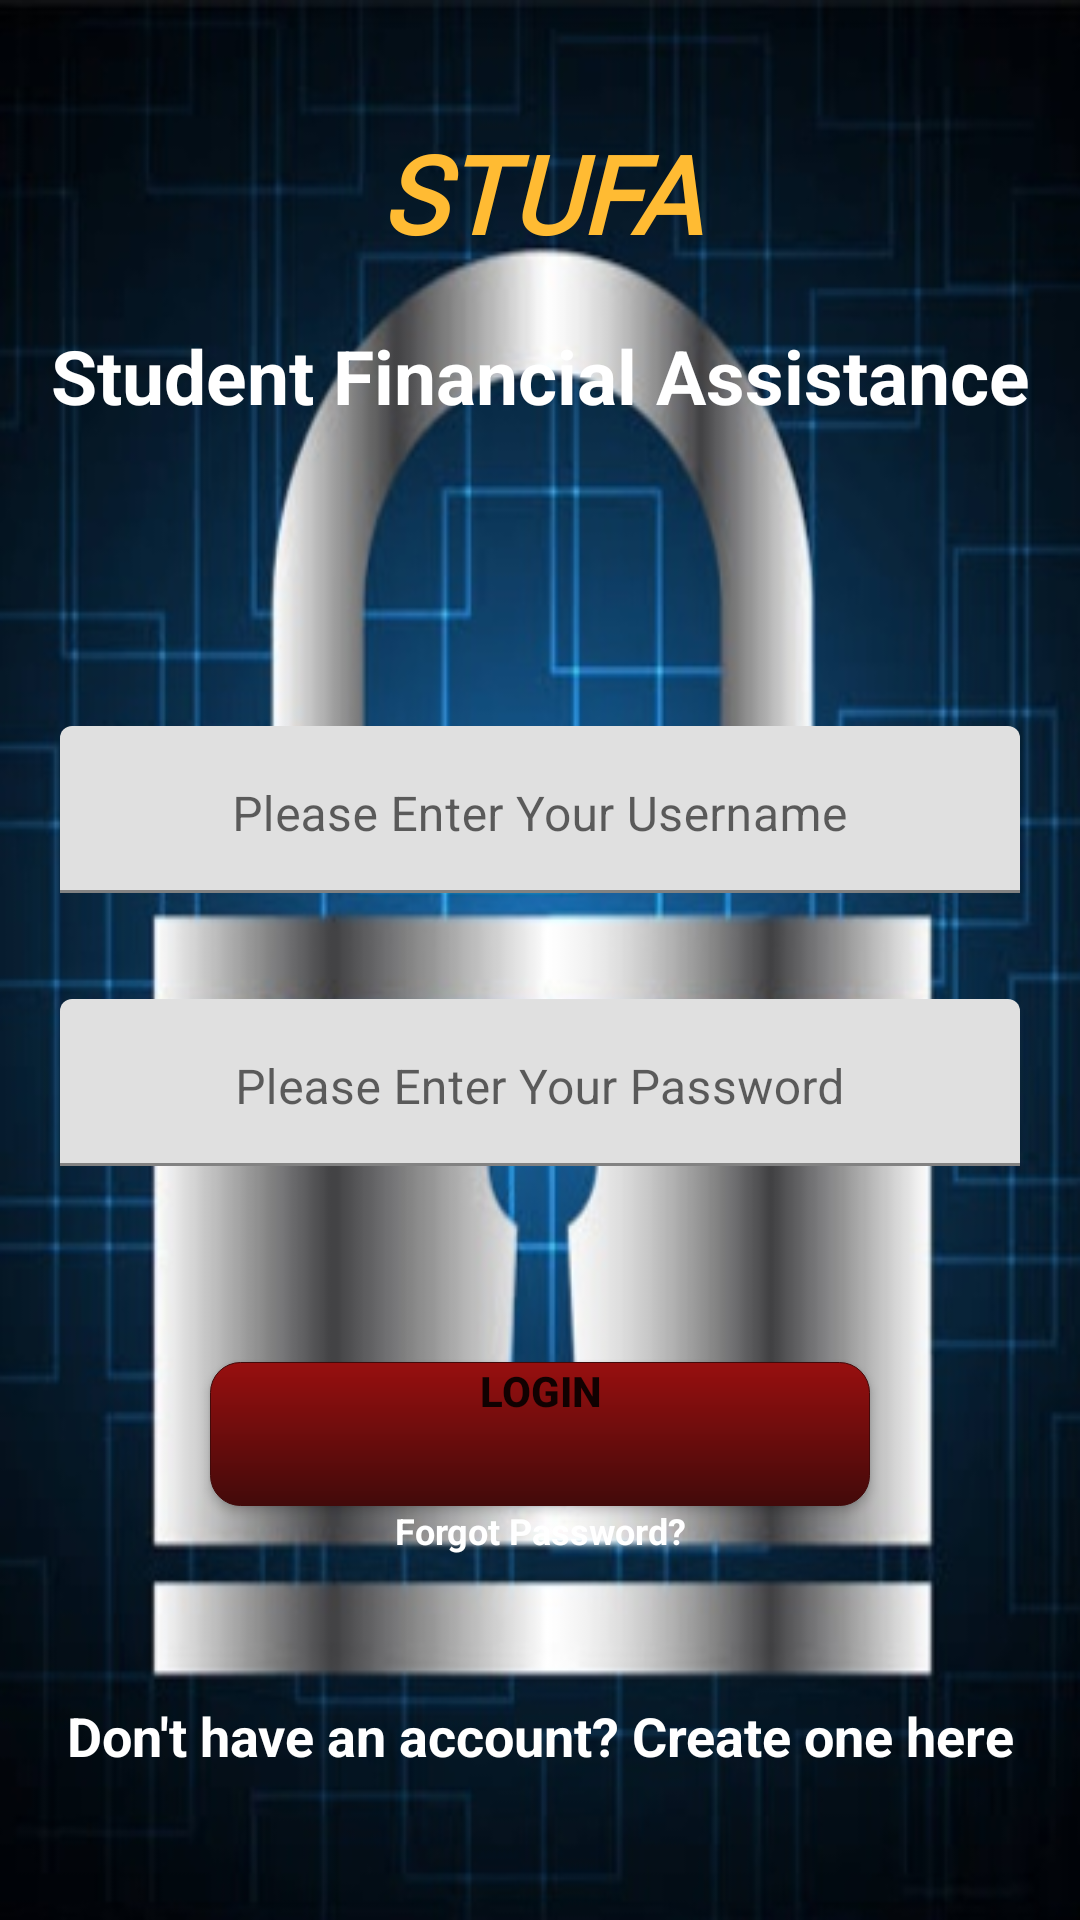

Layout XML and referenced resources for this Android screen:
<!-- AndroidManifest.xml: application theme Theme.STUFA -->
<!-- res/layout/activity_login.xml -->
<?xml version="1.0" encoding="utf-8"?>
<LinearLayout xmlns:android="http://schemas.android.com/apk/res/android"
    xmlns:tools="http://schemas.android.com/tools"
    style="@style/authentications_layout"
    tools:context=".activities.Login">

    <LinearLayout
        android:id="@+id/contentLayout"
        style="@style/content_layout">

        <TextView
            android:id="@+id/textView"
            style="@style/stufa_layout"/>

        <TextView
            android:id="@+id/textView2"
            style="@style/tv_student_financial_Assistant"/>

        <com.google.android.material.textfield.TextInputLayout
            android:id="@+id/tilUserName"
            style="@style/til_username_login_style">

            <com.google.android.material.textfield.TextInputEditText
                android:id="@+id/etEmail"
                style="@style/username_login_text_input_edit_text"/>
        </com.google.android.material.textfield.TextInputLayout>

        <com.google.android.material.textfield.TextInputLayout
            android:id="@+id/tilEnterYourPassword"
            style="@style/til_enter_your_password_style">

            <com.google.android.material.textfield.TextInputEditText
                android:id="@+id/etPassword"
                style="@style/enter_your_password_text_input_edit_text" />
        </com.google.android.material.textfield.TextInputLayout>

        <Button
            android:id="@+id/btnLogin"
            style="@style/button_login"/>

        <TextView
            android:id="@+id/tvForgotPassword"
            style="@style/tv_forgot_password"/>

        <TextView
            android:id="@+id/tvCreateAccount"
            style="@style/tv_dont_have_an_account" />

    </LinearLayout>

    <LinearLayout
        android:id="@+id/progressBarLayout"
        style="@style/progress_bar_layout">

        <ProgressBar
            android:id="@+id/progressBar"
            style="?android:attr/progressBarStyle"
            android:layout_width="250dp"
            android:layout_height="250dp"
            android:layout_marginTop="150dp"
            android:layout_gravity="center_horizontal"/>

    </LinearLayout>

</LinearLayout>
<!-- resources referenced by this layout -->
<resources>
  <style name="authentications_layout">
          <item name="android:layout_width">match_parent</item>
          <item name="android:layout_height">match_parent</item>
          <item name="android:orientation">vertical</item>
          <item name="android:background">@drawable/lock_theme4</item>
      </style>
  <style name="content_layout">
          <item name="android:layout_width">match_parent</item>
          <item name="android:layout_height">wrap_content</item>
          <item name="android:orientation">vertical</item>
      </style>
  <style name="enter_your_password_text_input_edit_text">
          <item name="android:layout_width">match_parent</item>
          <item name="android:layout_height">wrap_content</item>
          <item name="android:inputType">textPassword</item>
          <item name="android:gravity">center_horizontal</item>
      </style>
  <style name="progress_bar_layout">
          <item name="android:layout_width">match_parent</item>
          <item name="android:layout_height">wrap_content</item>
          <item name="android:orientation">vertical</item>
          <item name="android:visibility">gone</item>
      </style>
  <style name="tv_forgot_password">
          <item name="android:layout_width">match_parent</item>
          <item name="android:layout_height">wrap_content</item>
          <item name="android:gravity">center_horizontal</item>
          <item name="android:onClick">Forgot Password</item>
          <item name="android:textStyle">bold</item>
          <item name="android:text">@string/forgot_password</item>
          <item name="android:textSize">@dimen/tv_text_size</item>
          <item name="android:textColor">#FFFFFF</item>
      </style>
  <style name="username_login_text_input_edit_text">
          <item name="android:layout_width">match_parent</item>
          <item name="android:layout_height">wrap_content</item>
          <item name="android:inputType">textEmailAddress</item>
          <item name="android:gravity">center_horizontal</item>
      </style>
  <dimen name="button_margin_start">70dp</dimen>
  <dimen name="login_button_margin_top">45dp</dimen>
  <string name="login">Login</string>
  <!-- drawable buttons (drawable) -->
  <?xml version="1.0" encoding="utf-8"?>
  <shape xmlns:android="http://schemas.android.com/apk/res/android"
      android:shape="rectangle">
      <solid android:color="@android:color/holo_red_dark"/>
      <corners android:radius="10dp"/>
      <gradient android:startColor="@color/dark_red"
          android:endColor="@color/light_red"
          android:angle="270"/>
      <stroke android:width="0.5px"
          android:color="@color/light_red"/>
  </shape>
  <dimen name="stufa_margin_top">40dp</dimen>
  <string name="app_name">STUFA</string>
  <dimen name="stufa_text_size">36sp</dimen>
  <dimen name="password_margin_top">15dp</dimen>
  <dimen name="switch_margin_start">20dp</dimen>
  <style name="FloatingHintStyle" parent="@android:style/TextAppearance">
          <item name="android:textColor">@color/light_red</item>
      </style>
  <string name="please_enter_your_password">Please Enter Your Password</string>
  <dimen name="username_margin_top">100dp</dimen>
  <string name="please_enter_your_username">Please Enter Your Username</string>
  <dimen name="char_text_size">48sp</dimen>
  <string name="dont_have_an_account_create_one_here">Don\'t have an account? Create one here</string>
  <dimen name="dont_have_account_text_size">18sp</dimen>
  <string name="forgot_password">Forgot Password?</string>
  <dimen name="tv_text_size">12sp</dimen>
  <string name="student_financial_assistance">Student Financial Assistance</string>
  <dimen name="tv_student_text_size">25sp</dimen>
  <color name="white">#FFFFFFFF</color>
  <color name="teal_200">#FF03DAC5</color>
  <color name="teal_700">#FF018786</color>
  <color name="black">#FF000000</color>
  <color name="dark_red">#980F0F</color>
  <color name="light_red">#420A0A</color>
</resources>
